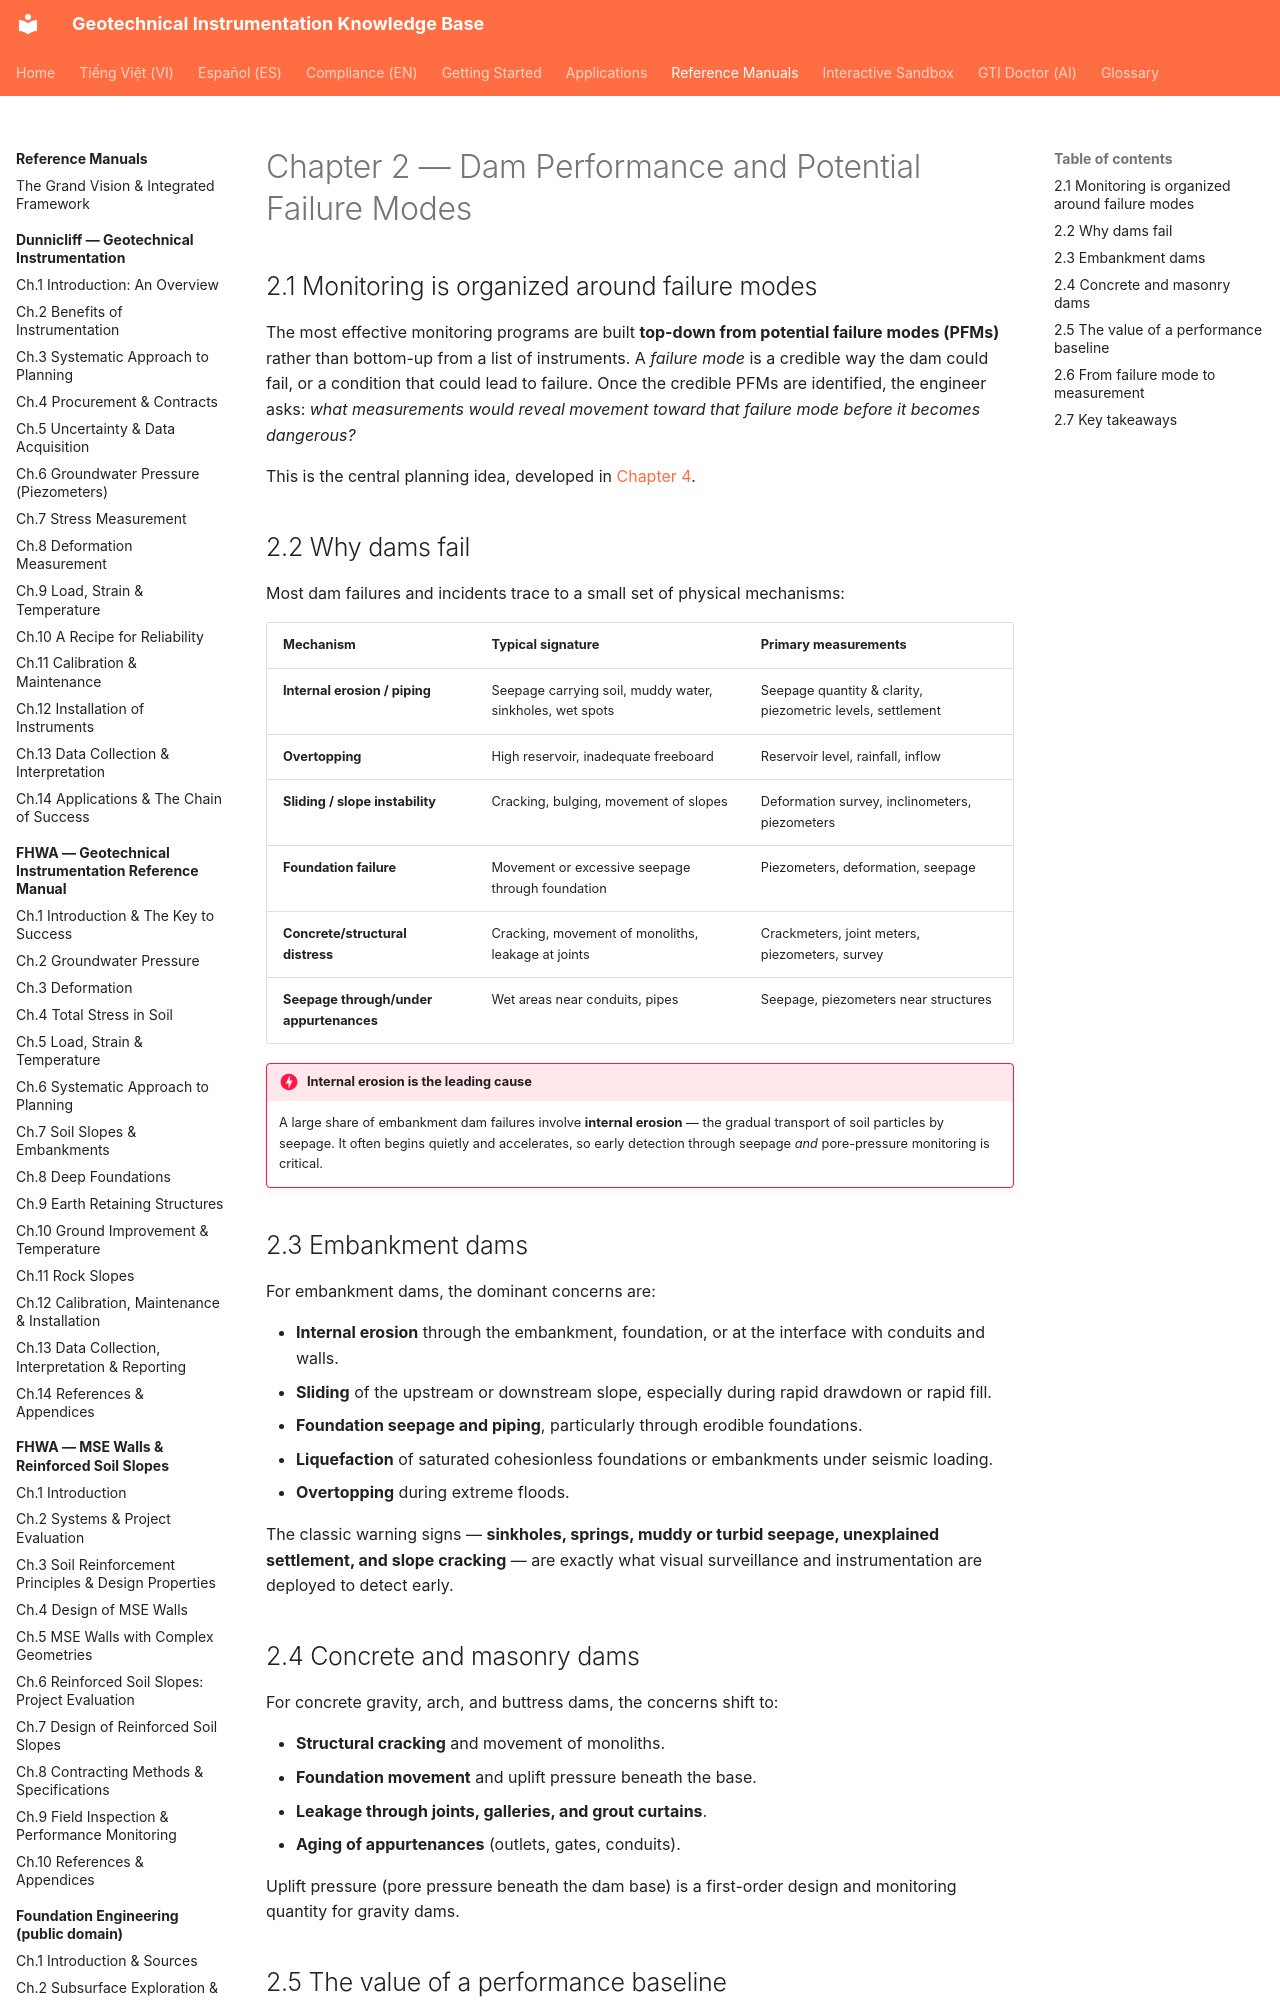

repository: geoinst/geoinst.github.io · page: reference-manuals/monitoring-dam-performance/chapter-02-failure-modes/index.html · generator: mkdocs

---
lang: en
lang_alt: vi/reference-manuals/monitoring-dam-performance/chapter-02-failure-modes/
---
# Chapter 2 — Dam Performance and Potential Failure Modes

## 2.1 Monitoring is organized around failure modes

The most effective monitoring programs are built **top-down from potential failure
modes (PFMs)** rather than bottom-up from a list of instruments. A *failure mode*
is a credible way the dam could fail, or a condition that could lead to failure.
Once the credible PFMs are identified, the engineer asks: *what measurements would
reveal movement toward that failure mode before it becomes dangerous?*

This is the central planning idea, developed in [Chapter 4](chapter-04-planning.md).
